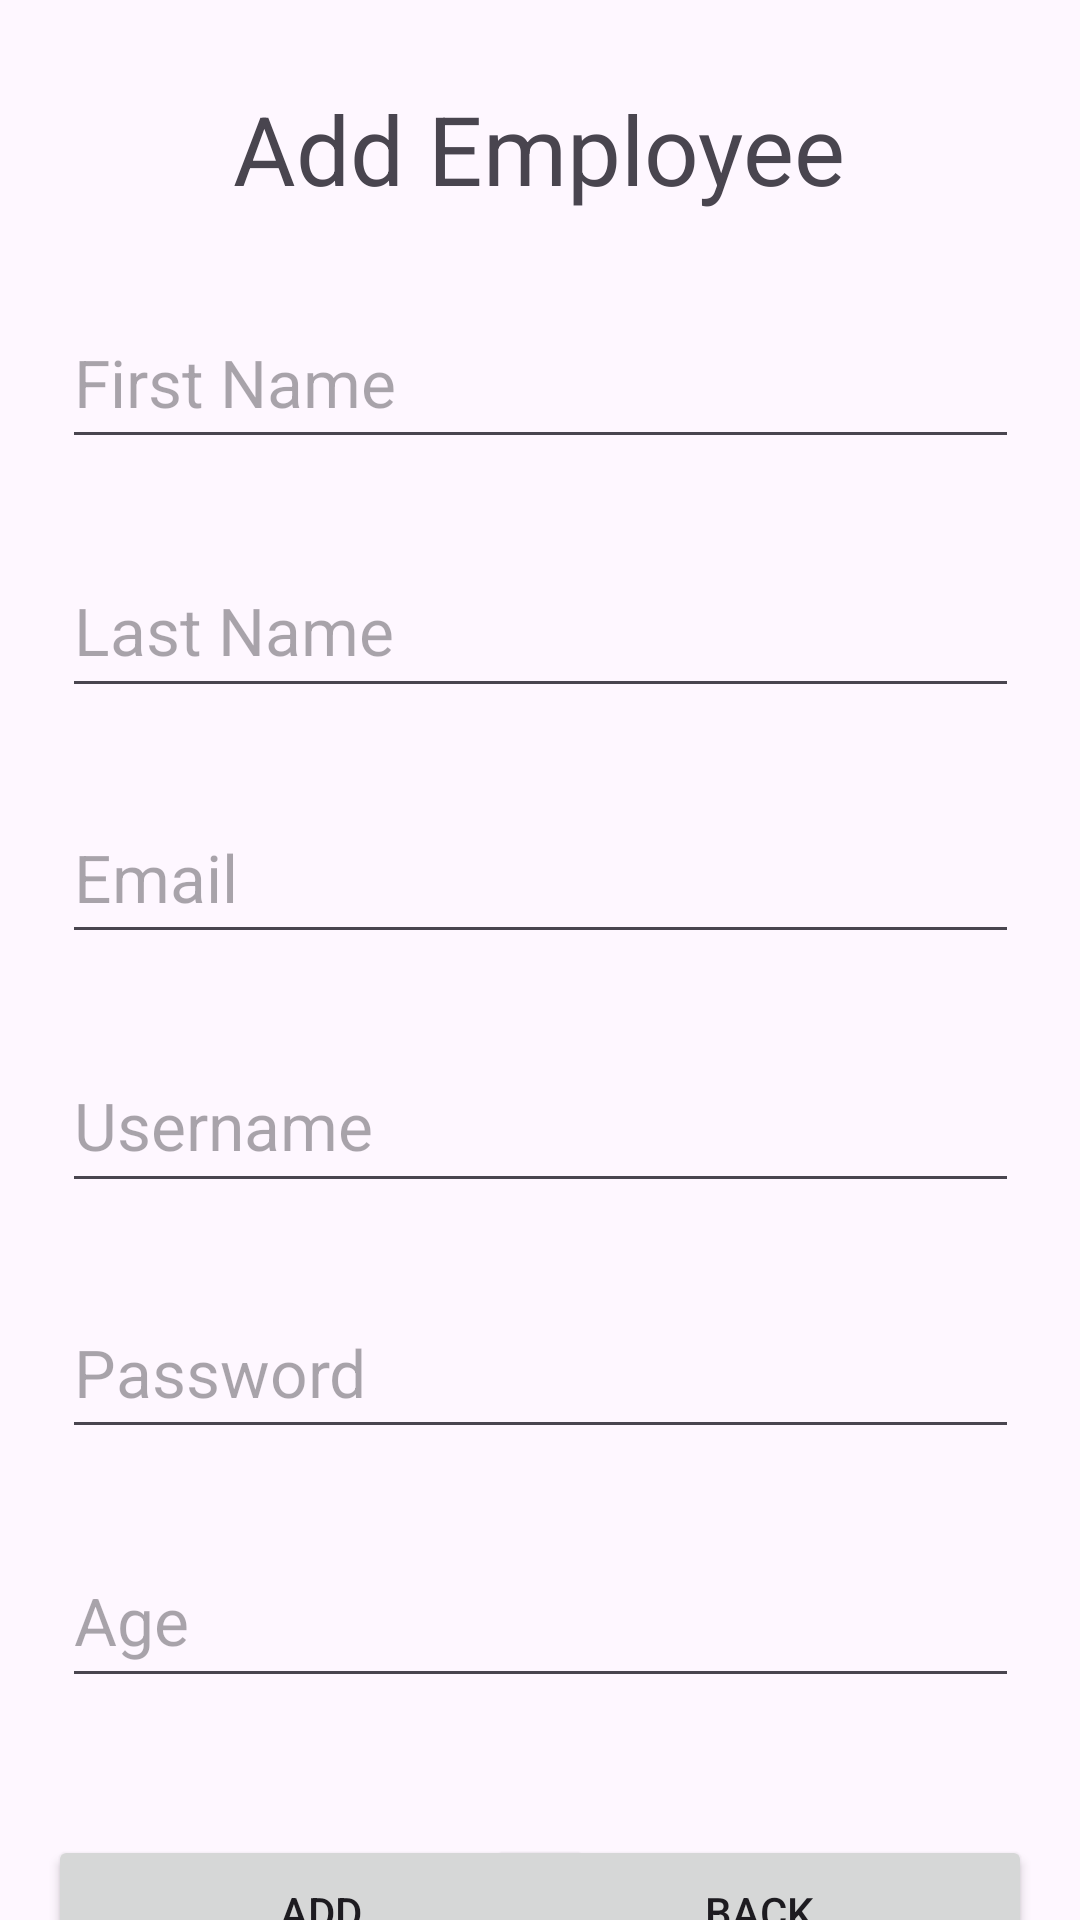

Write the Android layout XML for this screen, with the resource values it uses.
<!-- AndroidManifest.xml: application theme Theme.Homework03_Program01 -->
<!-- res/layout/activity_register.xml -->
<?xml version="1.0" encoding="utf-8"?>
<androidx.constraintlayout.widget.ConstraintLayout xmlns:android="http://schemas.android.com/apk/res/android"
    xmlns:app="http://schemas.android.com/apk/res-auto"
    xmlns:tools="http://schemas.android.com/tools"
    android:layout_width="match_parent"
    android:layout_height="match_parent">

    <TextView
        android:id="@+id/textView"
        android:layout_width="wrap_content"
        android:layout_height="wrap_content"
        android:layout_marginTop="28dp"
        android:text="Add Employee"
        android:textSize="32sp"
        app:layout_constraintEnd_toEndOf="parent"
        app:layout_constraintHorizontal_bias="0.497"
        app:layout_constraintStart_toStartOf="parent"
        app:layout_constraintTop_toTopOf="parent" />

    <EditText
        android:id="@+id/et_v_r_fName"
        android:layout_width="319dp"
        android:layout_height="54dp"
        android:layout_marginTop="28dp"
        android:ems="10"
        android:hint="First Name"
        android:inputType="text"
        android:textSize="22sp"
        app:layout_constraintEnd_toEndOf="parent"
        app:layout_constraintStart_toStartOf="parent"
        app:layout_constraintTop_toBottomOf="@+id/textView" />

    <EditText
        android:id="@+id/et_v_r_lName"
        android:layout_width="319dp"
        android:layout_height="55dp"
        android:layout_marginTop="28dp"
        android:ems="10"
        android:hint="Last Name"
        android:inputType="text"
        android:textSize="22sp"
        app:layout_constraintEnd_toEndOf="parent"
        app:layout_constraintStart_toStartOf="parent"
        app:layout_constraintTop_toBottomOf="@+id/et_v_r_fName" />

    <EditText
        android:id="@+id/et_v_r_username"
        android:layout_width="319dp"
        android:layout_height="55dp"
        android:layout_marginTop="28dp"
        android:ems="10"
        android:hint="Username"
        android:inputType="text"
        android:textSize="22sp"
        app:layout_constraintEnd_toEndOf="parent"
        app:layout_constraintStart_toStartOf="parent"
        app:layout_constraintTop_toBottomOf="@+id/et_v_r_email" />

    <EditText
        android:id="@+id/et_v_r_age"
        android:layout_width="319dp"
        android:layout_height="55dp"
        android:layout_marginTop="28dp"
        android:ems="10"
        android:hint="Age"
        android:inputType="text"
        android:textSize="22sp"
        app:layout_constraintEnd_toEndOf="parent"
        app:layout_constraintStart_toStartOf="parent"
        app:layout_constraintTop_toBottomOf="@+id/et_v_r_password" />

    <EditText
        android:id="@+id/et_v_r_password"
        android:layout_width="319dp"
        android:layout_height="54dp"
        android:layout_marginTop="28dp"
        android:ems="10"
        android:hint="Password"
        android:inputType="textPassword"
        android:textSize="22sp"
        app:layout_constraintEnd_toEndOf="parent"
        app:layout_constraintStart_toStartOf="parent"
        app:layout_constraintTop_toBottomOf="@+id/et_v_r_username" />

    <EditText
        android:id="@+id/et_v_r_email"
        android:layout_width="319dp"
        android:layout_height="54dp"
        android:layout_marginTop="28dp"
        android:ems="10"
        android:hint="Email"
        android:inputType="text"
        android:textSize="22sp"
        app:layout_constraintEnd_toEndOf="parent"
        app:layout_constraintStart_toStartOf="parent"
        app:layout_constraintTop_toBottomOf="@+id/et_v_r_lName" />

    <Button
        android:id="@+id/btn_v_r_returnToMain"
        android:layout_width="182dp"
        android:layout_height="51dp"
        android:layout_marginTop="48dp"
        android:layout_marginEnd="16dp"
        android:text="Back"
        app:layout_constraintBottom_toBottomOf="parent"
        app:layout_constraintEnd_toEndOf="parent"
        app:layout_constraintTop_toBottomOf="@+id/et_v_r_age"
        app:layout_constraintVertical_bias="0.104" />

    <Button
        android:id="@+id/btn_v_r_addEmployee"
        android:layout_width="182dp"
        android:layout_height="51dp"
        android:layout_marginStart="16dp"
        android:layout_marginTop="48dp"
        android:text="Add"
        app:layout_constraintBottom_toBottomOf="parent"
        app:layout_constraintStart_toStartOf="parent"
        app:layout_constraintTop_toBottomOf="@+id/et_v_r_age"
        app:layout_constraintVertical_bias="0.104" />

</androidx.constraintlayout.widget.ConstraintLayout>
<!-- resources referenced by this layout -->
<resources>
  <style name="Theme.Homework03_Program01" parent="Base.Theme.Homework03_Program01" />
  <style name="Base.Theme.Homework03_Program01" parent="Theme.Material3.DayNight.NoActionBar">
          
          
      </style>
</resources>
